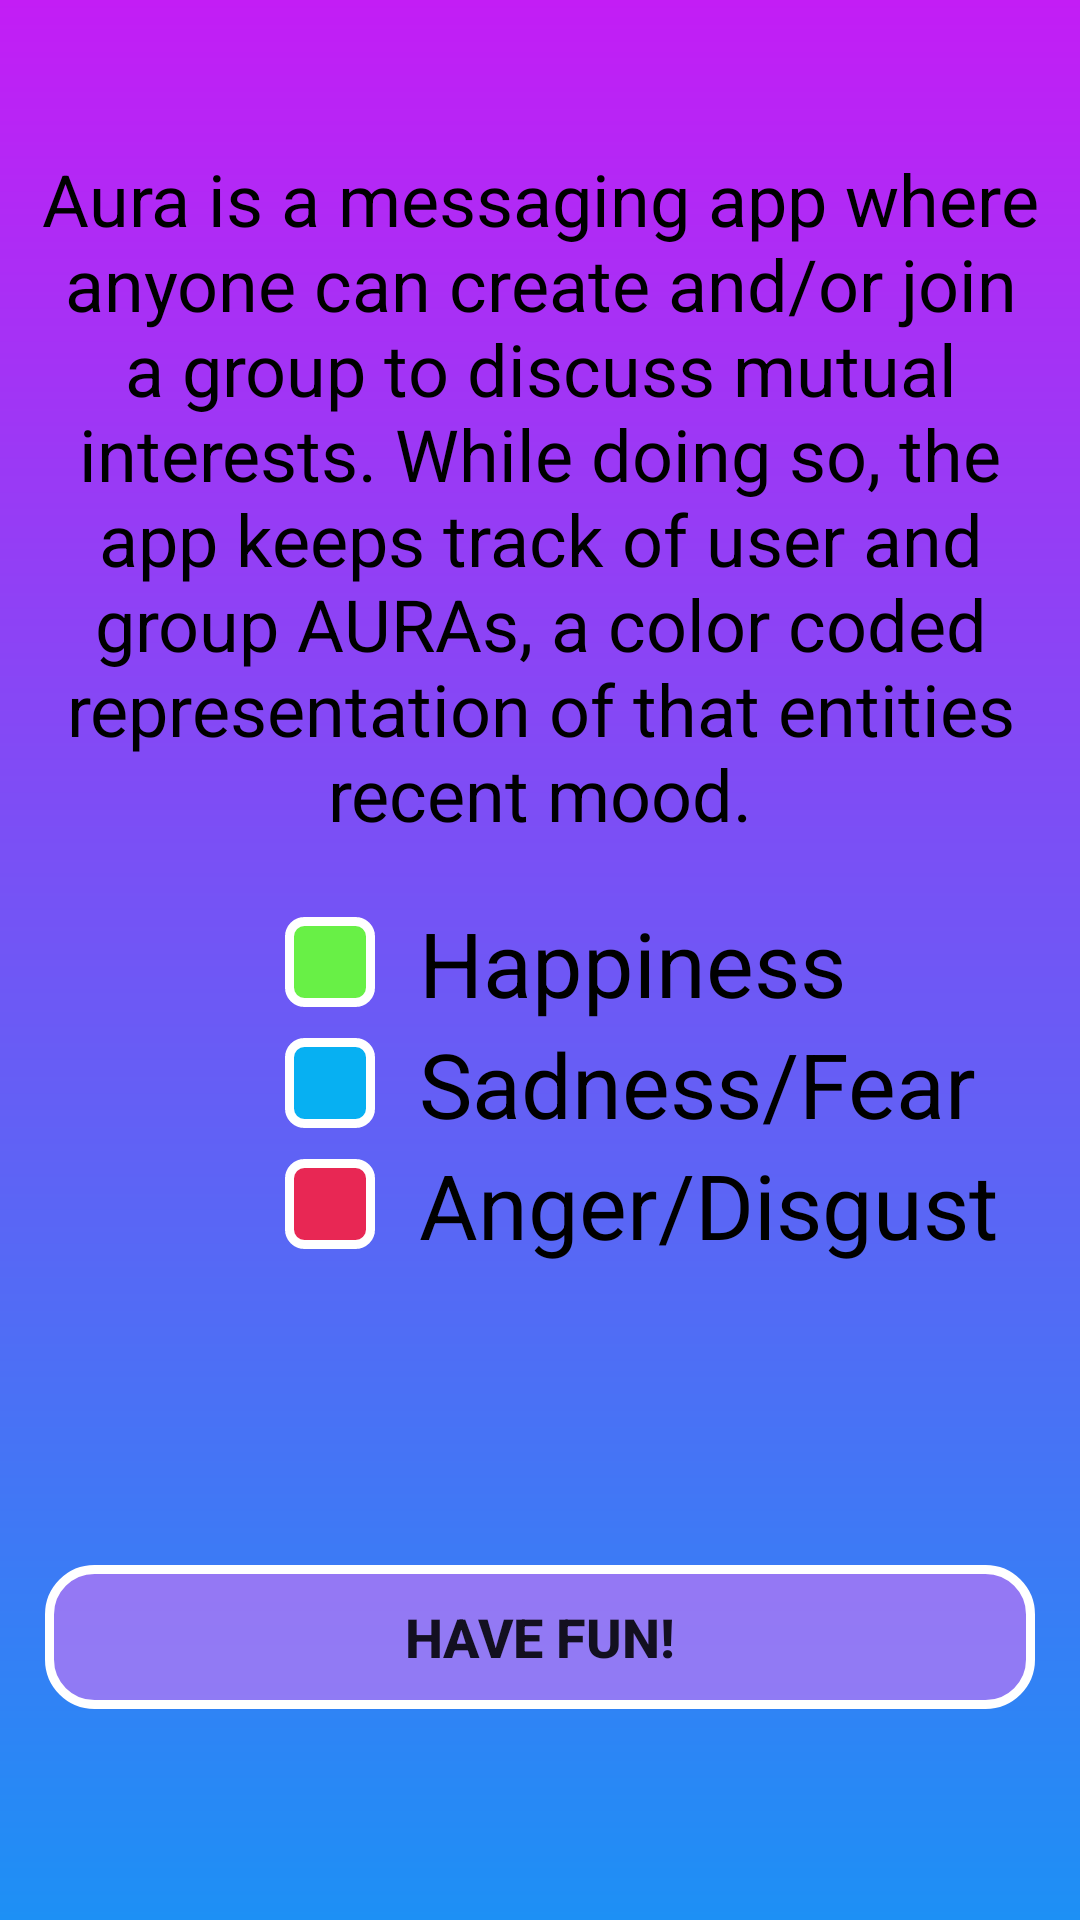

Write the Android layout XML for this screen, with the resource values it uses.
<!-- AndroidManifest.xml: application theme AppTheme -->
<!-- res/layout/help_screen_layout.xml -->
<?xml version="1.0" encoding="utf-8"?>
<LinearLayout xmlns:android="http://schemas.android.com/apk/res/android"
    android:layout_width="match_parent"
    android:layout_height="match_parent"
    android:background="@drawable/gradient_background"
    android:orientation="vertical">

    <TextView
        android:layout_width="match_parent"
        android:layout_height="wrap_content"
        android:layout_marginTop="50dp"
        android:layout_marginBottom="20dp"
        android:layout_marginLeft="10dp"
        android:layout_marginRight="10dp"
        android:gravity="center_horizontal"
        android:text="@string/help_paragraph"
        android:textColor="#000000"
        android:textSize="24sp" />

    <TextView
        android:id="@+id/help_1_color"
        android:layout_width="wrap_content"
        android:layout_height="wrap_content"
        android:drawableLeft="@drawable/help_square_1"
        android:layout_marginLeft="95dp"
        android:text="  Happiness"
        android:textColor="#000000"
        android:textSize="30sp" />

    <TextView
        android:id="@+id/help_2_color"
        android:layout_width="wrap_content"
        android:layout_height="wrap_content"
        android:drawableLeft="@drawable/help_square_2"
        android:layout_marginLeft="95dp"
        android:text="  Sadness/Fear"
        android:textColor="#000000"
        android:textSize="30sp" />

    <TextView
        android:id="@+id/help_3_color"
        android:layout_width="wrap_content"
        android:layout_height="wrap_content"
        android:drawableLeft="@drawable/help_square_3"
        android:layout_marginLeft="95dp"
        android:text="  Anger/Disgust"
        android:textColor="#000000"
        android:textSize="30sp" />

    <Button
        android:id="@+id/help_ok_button"
        android:layout_width="match_parent"
        android:layout_height="wrap_content"
        android:layout_marginLeft="15dp"
        android:layout_marginTop="100dp"
        android:layout_marginRight="15dp"
        android:background="@drawable/rounded_button"
        android:text="HAVE FUN!"
        android:textSize="18sp"
        android:textStyle="bold" />

</LinearLayout>
<!-- resources referenced by this layout -->
<resources>
  <!-- drawable gradient_background (drawable-v24) -->
  <?xml version="1.0" encoding="utf-8"?>
  <shape xmlns:android="http://schemas.android.com/apk/res/android"
      android:shape="rectangle">
      <gradient
          android:startColor="#1d90f5"
          android:endColor="#c31df5"
          android:angle="90" />
  </shape>
  <!-- drawable help_square_1 (drawable) -->
  <?xml version="1.0" encoding="utf-8"?>
  <selector xmlns:android="http://schemas.android.com/apk/res/android">
      <item>
          <shape android:shape="rectangle">
              <solid android:color="#68f046"/>
              <stroke android:color="#ffffff" android:width="3dp" />
              <corners android:radius="5dp" />
              <size android:height="30dp"/>
              <size android:width="30dp"/>
          </shape>
      </item>
  </selector>
  <!-- drawable help_square_2 (drawable) -->
  <?xml version="1.0" encoding="utf-8"?>
  <selector xmlns:android="http://schemas.android.com/apk/res/android">
      <item>
          <shape android:shape="rectangle">
              <solid android:color="#07b0f2"/>
              <stroke android:color="#ffffff" android:width="3dp" />
              <corners android:radius="5dp" />
              <size android:height="30dp"/>
              <size android:width="30dp"/>
          </shape>
      </item>
  </selector>
  <!-- drawable help_square_3 (drawable) -->
  <?xml version="1.0" encoding="utf-8"?>
  <selector xmlns:android="http://schemas.android.com/apk/res/android">
      <item>
          <shape android:shape="rectangle">
              <solid android:color="#e82754"/>
              <stroke android:color="#ffffff" android:width="3dp" />
              <corners android:radius="5dp" />
              <size android:height="30dp"/>
              <size android:width="30dp"/>
          </shape>
      </item>
  </selector>
  <!-- drawable rounded_button (drawable-v24) -->
  <?xml version="1.0" encoding="utf-8"?>
  <selector xmlns:android="http://schemas.android.com/apk/res/android">
      <item>
          <shape android:shape="rectangle">
              <solid android:color="@color/colorbtnGrad"/>
              <stroke android:color="#ffffff" android:width="3dp" />
              <corners android:radius="15dp" />
          </shape>
      </item>
  </selector>
  <string name="help_paragraph">Aura is a messaging app where anyone can create and/or join a group to discuss mutual interests.
          While doing so, the app keeps track of user and group AURAs, a color coded representation
          of that entities recent mood.</string>
  <style name="AppTheme" parent="Theme.AppCompat.Light.DarkActionBar">
          
          <item name="colorPrimary">@color/colorPrimary</item>
          <item name="colorPrimaryDark">@color/colorPrimaryDark</item>
          <item name="colorAccent">@color/colorAccent</item>
      </style>
  <color name="colorbtnGrad">#90DA76F5</color>
  <color name="colorPrimary">#242424</color>
  <color name="colorPrimaryDark">#000000</color>
  <color name="colorAccent">#D81B60</color>
</resources>
